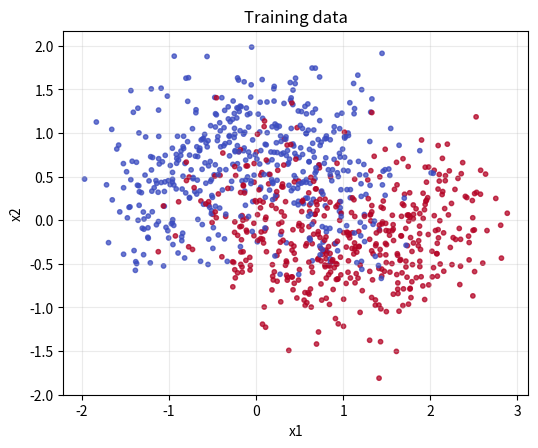
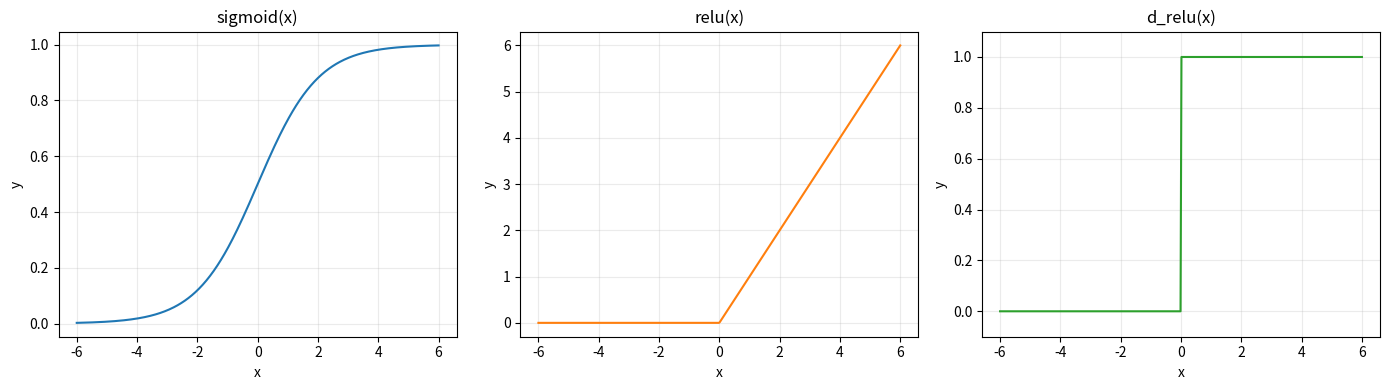
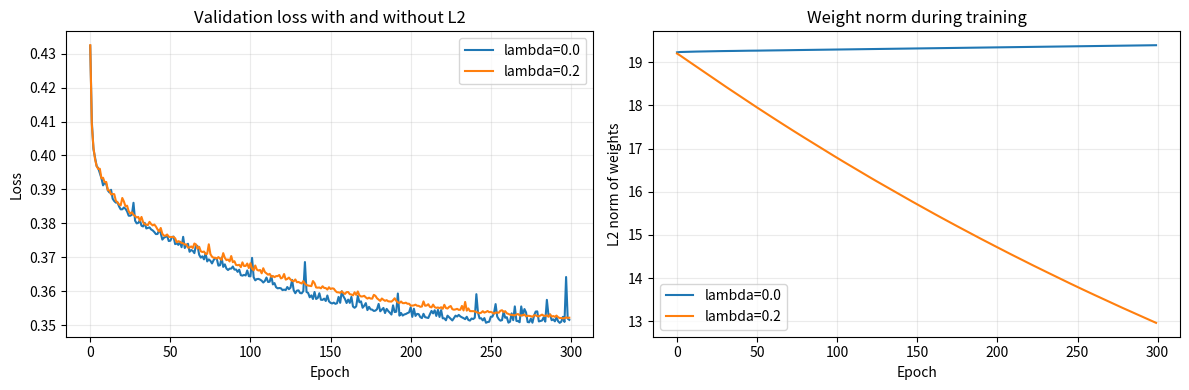
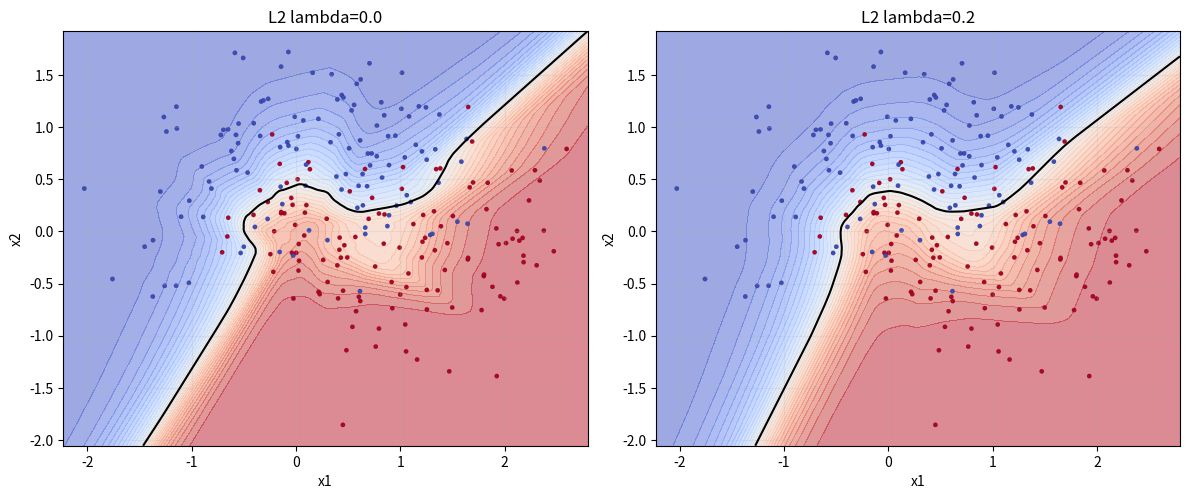

Generate these figures, in order, with matplotlib:
import numpy as np
import matplotlib.pyplot as plt

np.random.seed(7)


def make_moons_np(n_samples=1000, noise=0.24):
    """Return X shape (N, 2), y shape (N, 1)."""
    n0 = n_samples // 2
    n1 = n_samples - n0

    t0 = np.random.rand(n0) * np.pi
    t1 = np.random.rand(n1) * np.pi

    x0 = np.column_stack([np.cos(t0), np.sin(t0)])
    x1 = np.column_stack([1.0 - np.cos(t1), -np.sin(t1) + 0.5])

    X = np.vstack([x0, x1])
    X += noise * np.random.randn(*X.shape)

    y = np.concatenate([np.zeros(n0), np.ones(n1)])[:, None]

    idx = np.random.permutation(X.shape[0])
    return X[idx], y[idx]


def train_val_split(X, y, val_fraction=0.2):
    n = X.shape[0]
    n_val = int(n * val_fraction)
    X_val, y_val = X[:n_val], y[:n_val]
    X_train, y_train = X[n_val:], y[n_val:]
    return X_train, y_train, X_val, y_val


X, y = make_moons_np(n_samples=1200, noise=0.44)
X_train, y_train, X_val, y_val = train_val_split(X, y, val_fraction=0.2)

print("Train:", X_train.shape, y_train.shape)
print("Val:  ", X_val.shape, y_val.shape)


fig, ax = plt.subplots(figsize=(6, 6))
ax.scatter(X_train[:, 0], X_train[:, 1], c=y_train[:, 0], s=10, cmap="coolwarm", alpha=0.75)
ax.set_title("Training data")
ax.set_xlabel("x1")
ax.set_ylabel("x2")
ax.set_aspect("equal", adjustable="box")
ax.grid(alpha=0.25)
for spine in ["left", "right", "top", "bottom"]:
    ax.spines[spine].set_visible(True)
plt.show()


EPS = 1e-8  # numerical safety for log in BCE


def sigmoid(x):
    return 1.0 / (1.0 + np.exp(-x))


def relu(x):
    return np.maximum(0.0, x)


def d_relu(x):
    return (x > 0).astype(float)


def binary_cross_entropy(y_true, y_prob):
    y_prob = np.clip(y_prob, EPS, 1.0 - EPS)
    return -np.mean(y_true * np.log(y_prob) + (1.0 - y_true) * np.log(1.0 - y_prob))


def accuracy(y_true, y_prob, threshold=0.5):
    y_pred = (y_prob >= threshold).astype(int)
    return np.mean(y_pred == y_true)


def weight_l2_norm(params):
    L = len(params) // 2
    total = sum(np.sum(params[f"W{l}"] ** 2) for l in range(1, L + 1))
    return np.sqrt(total)


x = np.linspace(-6, 6, 400)

fig, ax = plt.subplots(1, 3, figsize=(14, 4))

ax[0].plot(x, sigmoid(x), color="tab:blue")
ax[0].set_title("sigmoid(x)")
ax[0].set_xlabel("x")
ax[0].set_ylabel("y")
ax[0].grid(alpha=0.25)

ax[1].plot(x, relu(x), color="tab:orange")
ax[1].set_title("relu(x)")
ax[1].set_xlabel("x")
ax[1].set_ylabel("y")
ax[1].grid(alpha=0.25)

ax[2].plot(x, d_relu(x), color="tab:green")
ax[2].set_title("d_relu(x)")
ax[2].set_xlabel("x")
ax[2].set_ylabel("y")
ax[2].set_ylim(-0.1, 1.1)
ax[2].grid(alpha=0.25)

for a in ax:
    for spine in ["left", "right", "top", "bottom"]:
        a.spines[spine].set_visible(True)

plt.tight_layout()
plt.show()


def init_mlp(layer_sizes, seed=0):
    """layer_sizes example: [2, 32, 32, 1]"""
    rng = np.random.default_rng(seed)
    params = {}
    for l in range(1, len(layer_sizes)):
        fan_in = layer_sizes[l - 1]
        params[f"W{l}"] = rng.standard_normal((fan_in, layer_sizes[l])) * np.sqrt(2.0 / fan_in)
        params[f"b{l}"] = np.zeros((1, layer_sizes[l]))
    return params


layer_sizes = [2, 32, 32, 1]
params = init_mlp(layer_sizes, seed=123)

for k, v in params.items():
    print(f"{k}: {v.shape}")


def forward_pass(X, params):
    """
    Returns:
      y_prob: output probabilities, shape (N, 1)
      cache: intermediates for backprop
    """
    cache = {"A0": X}
    L = len(params) // 2

    A = X
    for l in range(1, L):
        Z = A @ params[f"W{l}"] + params[f"b{l}"]
        A = relu(Z)
        cache[f"Z{l}"] = Z
        cache[f"A{l}"] = A

    ZL = A @ params[f"W{L}"] + params[f"b{L}"]
    AL = sigmoid(ZL)
    cache[f"Z{L}"] = ZL
    cache[f"A{L}"] = AL

    return AL, cache


y_prob, cache = forward_pass(X_train[:5], params)
print("y_prob shape:", y_prob.shape)
print(y_prob[:3].ravel())


def backward_pass(y_true, params, cache, l2_lambda=0.0):
    grads = {}
    L = len(params) // 2
    N = y_true.shape[0]

    # Output layer gradients
    A_prev = cache[f"A{L-1}"]
    AL = cache[f"A{L}"]
    dZ = AL - y_true  # BCE + sigmoid simplification
    grads[f"dW{L}"] = (A_prev.T @ dZ) / N + (l2_lambda / N) * params[f"W{L}"]
    grads[f"db{L}"] = np.sum(dZ, axis=0, keepdims=True) / N

    # Propagate backwards through hidden layers
    for l in range(L - 1, 0, -1):
        dA = dZ @ params[f"W{l+1}"].T
        dZ = dA * d_relu(cache[f"Z{l}"])
        A_prev = cache[f"A{l-1}"]
        grads[f"dW{l}"] = (A_prev.T @ dZ) / N + (l2_lambda / N) * params[f"W{l}"]
        grads[f"db{l}"] = np.sum(dZ, axis=0, keepdims=True) / N

    return grads


grads = backward_pass(y_train[:5], params, cache, l2_lambda=0.2)
for k, v in grads.items():
    print(f"{k}: {v.shape}")


def update_params(params, grads, lr=0.05):
    L = len(params) // 2
    for l in range(1, L + 1):
        params[f"W{l}"] -= lr * grads[f"dW{l}"]
        params[f"b{l}"] -= lr * grads[f"db{l}"]


def iterate_minibatches(X, y, batch_size=64, shuffle=True):
    n = X.shape[0]
    idx = np.arange(n)
    if shuffle:
        np.random.shuffle(idx)

    for start in range(0, n, batch_size):
        end = start + batch_size
        batch_idx = idx[start:end]
        yield X[batch_idx], y[batch_idx]


def train_mlp(
    X_train,
    y_train,
    X_val,
    y_val,
    layer_sizes=(2, 32, 32, 1),
    epochs=400,
    lr=0.05,
    batch_size=64,
    seed=123,
    l2_lambda=0.0,
):
    params = init_mlp(list(layer_sizes), seed=seed)
    history = {
        "train_loss": [],
        "val_loss": [],
        "train_acc": [],
        "val_acc": [],
        "weight_norm": [],
    }

    for epoch in range(1, epochs + 1):
        for xb, yb in iterate_minibatches(X_train, y_train, batch_size=batch_size, shuffle=True):
            yb_prob, cache = forward_pass(xb, params)
            grads = backward_pass(yb, params, cache, l2_lambda=l2_lambda)
            update_params(params, grads, lr=lr)

        train_prob, _ = forward_pass(X_train, params)
        val_prob, _ = forward_pass(X_val, params)

        train_loss = binary_cross_entropy(y_train, train_prob)
        val_loss = binary_cross_entropy(y_val, val_prob)
        train_acc = accuracy(y_train, train_prob)
        val_acc = accuracy(y_val, val_prob)

        history["train_loss"].append(train_loss)
        history["val_loss"].append(val_loss)
        history["train_acc"].append(train_acc)
        history["val_acc"].append(val_acc)
        history["weight_norm"].append(weight_l2_norm(params))

    return params, history


regularization_runs = {}
for l2_lambda in (0.0, 0.2):
    run_params, run_history = train_mlp(
        X_train,
        y_train,
        X_val,
        y_val,
        layer_sizes=(2, 64, 64, 64, 1),
        epochs=300,
        lr=0.03,
        batch_size=64,
        seed=123,
        l2_lambda=l2_lambda,
    )
    regularization_runs[l2_lambda] = {
        "params": run_params,
        "history": run_history,
    }
    print(
        f"lambda={l2_lambda}: "
        f"val_loss={run_history['val_loss'][-1]:.4f}, "
        f"weight_norm={run_history['weight_norm'][-1]:.3f}"
    )

params = regularization_runs[0.2]["params"]
history = regularization_runs[0.2]["history"]


fig, ax = plt.subplots(1, 2, figsize=(12, 4))

for l2_lambda, run in regularization_runs.items():
    label = f"lambda={l2_lambda}"
    ax[0].plot(run["history"]["val_loss"], label=label)
    ax[1].plot(run["history"]["weight_norm"], label=label)

ax[0].set_title("Validation loss with and without L2")
ax[0].set_xlabel("Epoch")
ax[0].set_ylabel("Loss")
ax[0].grid(alpha=0.25)
ax[0].legend()

ax[1].set_title("Weight norm during training")
ax[1].set_xlabel("Epoch")
ax[1].set_ylabel("L2 norm of weights")
ax[1].grid(alpha=0.25)
ax[1].legend()

for a in ax:
    for spine in ["left", "right", "top", "bottom"]:
        a.spines[spine].set_visible(True)

plt.tight_layout()
plt.show()


def plot_decision_boundary(X, y, params, title="Decision boundary", ax=None):
    x_min, x_max = X[:, 0].min() - 0.2, X[:, 0].max() + 0.2
    y_min, y_max = X[:, 1].min() - 0.2, X[:, 1].max() + 0.2
    xx, yy = np.meshgrid(
        np.linspace(x_min, x_max, 300),
        np.linspace(y_min, y_max, 300),
    )

    grid = np.column_stack([xx.ravel(), yy.ravel()])
    probs, _ = forward_pass(grid, params)
    Z = np.asarray(probs, dtype=np.float64).reshape(xx.shape)

    if ax is None:
        fig, ax = plt.subplots(figsize=(6, 6))

    levels = np.linspace(0.0, 1.0, 31)
    ax.contourf(xx, yy, Z, levels=levels, cmap="coolwarm", alpha=0.5)
    ax.contour(xx, yy, Z, levels=[0.5], colors="k", linewidths=1.5)
    ax.scatter(X[:, 0], X[:, 1], c=y[:, 0], s=10, cmap="coolwarm", edgecolor="k", linewidth=0.1)
    ax.set_title(title)
    ax.set_xlabel("x1")
    ax.set_ylabel("x2")
    ax.set_aspect("equal", adjustable="box")
    ax.grid(alpha=0.2)
    for spine in ["left", "right", "top", "bottom"]:
        ax.spines[spine].set_visible(True)


fig, axes = plt.subplots(1, 2, figsize=(12, 5))
for ax, l2_lambda in zip(axes, (0.0, 0.2)):
    plot_decision_boundary(
        X_val,
        y_val,
        regularization_runs[l2_lambda]["params"],
        title=f"L2 lambda={l2_lambda}",
        ax=ax,
    )
plt.tight_layout()
plt.show()
